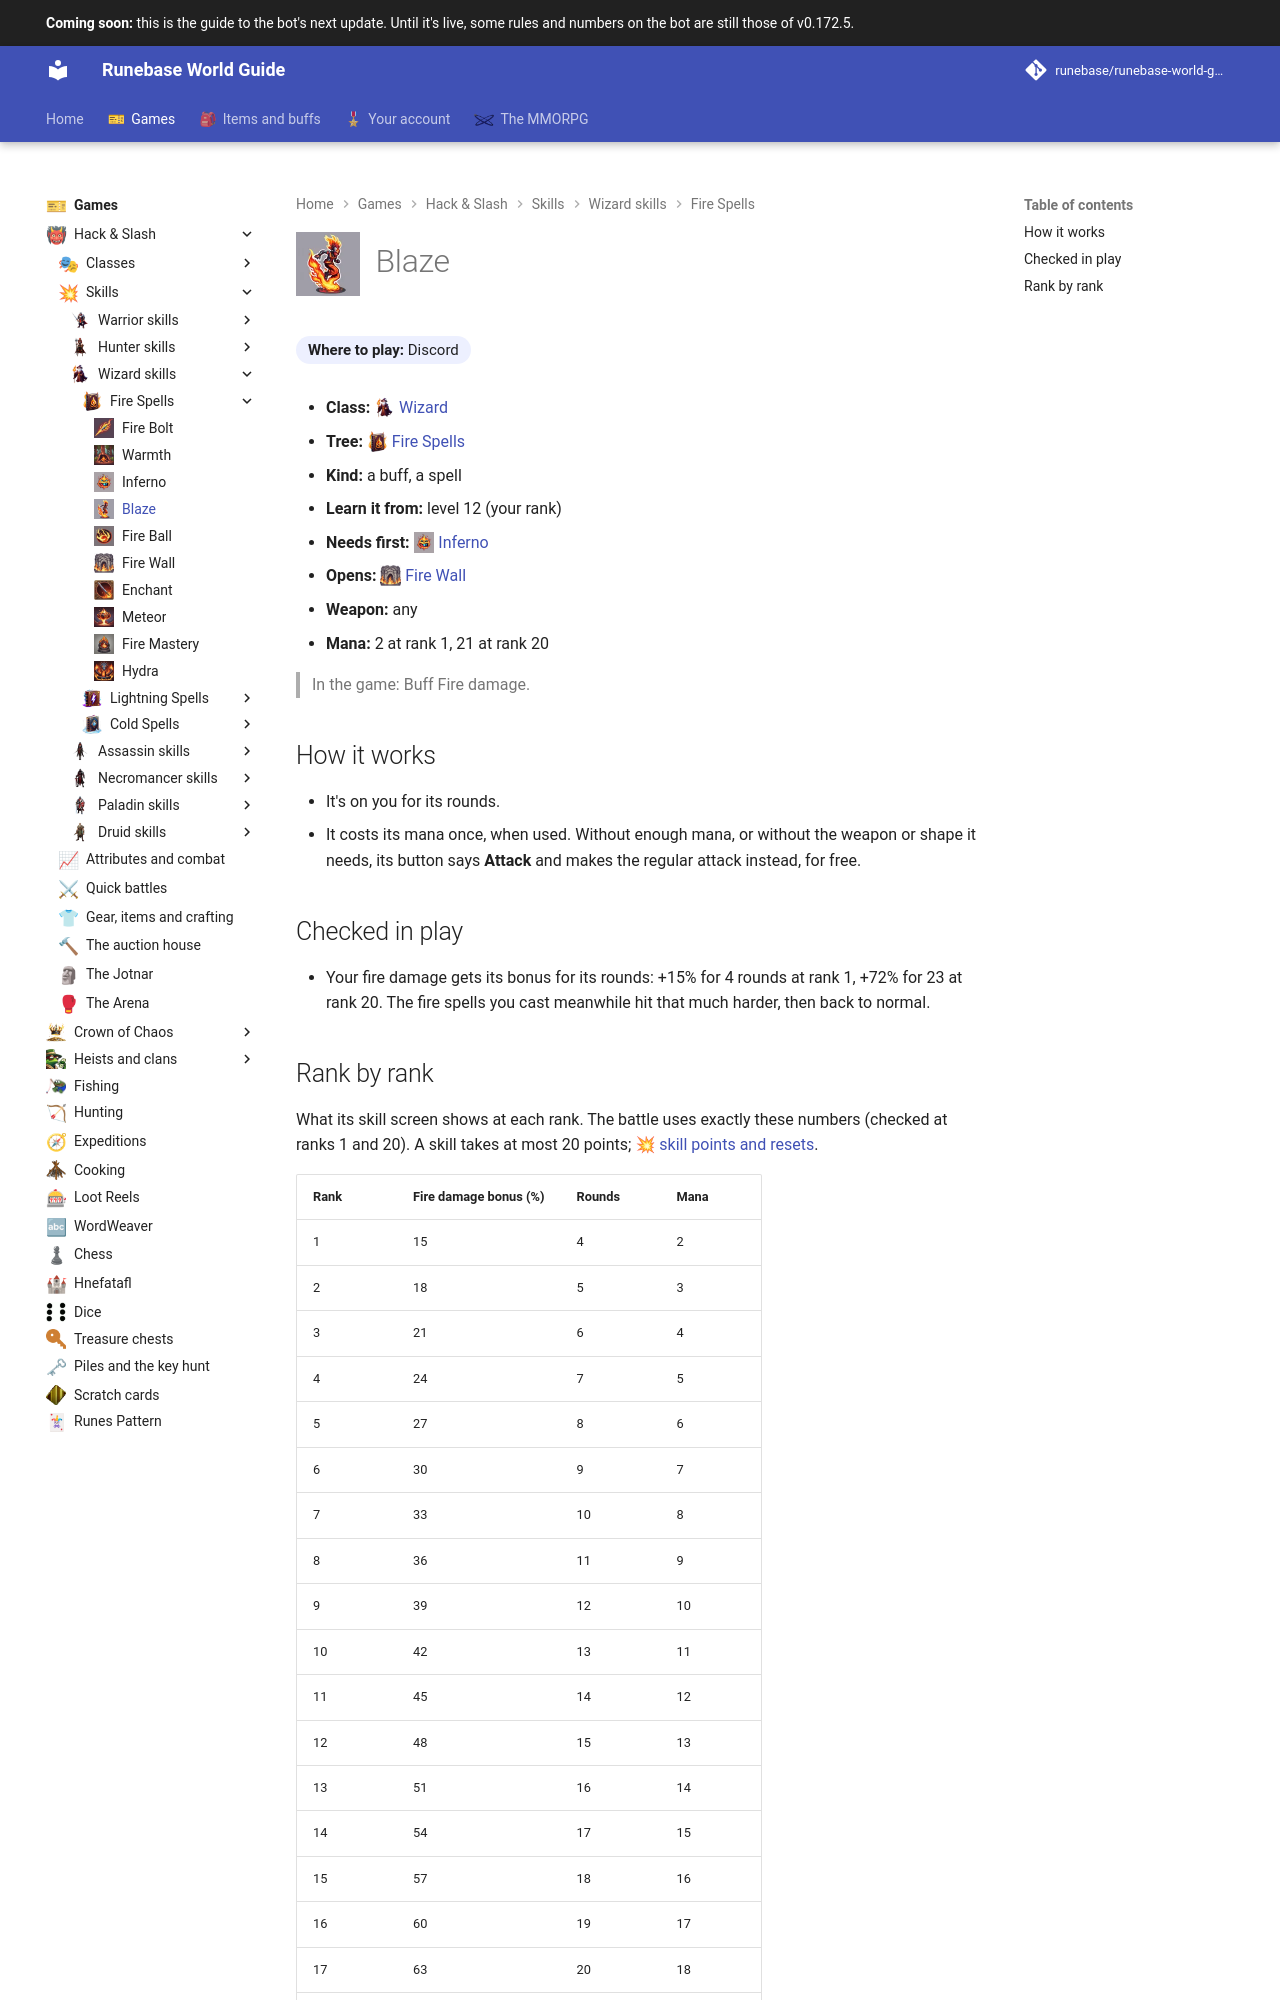

repository: Runebase/runebase-world-guide · page: next/games/hack-and-slash/skills/wizard/fire-spells/blaze/index.html · generator: mkdocs

---
title: "Blaze"
icon: guide/nav
nav_icon: "assets/icons/skill/wizard/blaze.webp"
---

# ![Blaze](../../../../../assets/icons/skill/wizard/blaze.webp){ .gi .gi-title width="64" height="64" loading="lazy" } Blaze

**Where to play:** Discord
{ .where-to-play }

- **Class:** <span class="gi-m">![](../../../../../assets/icons/class/wizard.webp){ .gi .gi-mention width="20" height="20" loading="lazy" }&nbsp;[Wizard](../../../classes/wizard.md)</span>
- **Tree:** <span class="gi-m">![](../../../../../assets/icons/skill-tree/fire-spells.webp){ .gi .gi-mention width="20" height="20" loading="lazy" }&nbsp;[Fire Spells](index.md)</span>
- **Kind:** a buff, a spell
- **Learn it from:** level 12 (your rank)
- **Needs first:** <span class="gi-m">![](../../../../../assets/icons/skill/wizard/inferno.webp){ .gi .gi-mention width="20" height="20" loading="lazy" }&nbsp;[Inferno](inferno.md)</span>
- **Opens:** <span class="gi-m">![](../../../../../assets/icons/skill/wizard/fire-wall.webp){ .gi .gi-mention width="20" height="20" loading="lazy" }&nbsp;[Fire Wall](fire-wall.md)</span>
- **Weapon:** any
- **Mana:** 2 at rank 1, 21 at rank 20

> In the game: Buff Fire damage.

## How it works

- It's on you for its rounds.
- It costs its mana once, when used. Without enough mana, or without the weapon or shape it needs, its button says **Attack** and makes the regular attack instead, for free.

## Checked in play

- Your fire damage gets its bonus for its rounds: +15% for 4 rounds at rank 1, +72% for 23 at rank 20. The fire spells you cast meanwhile hit that much harder, then back to normal.
